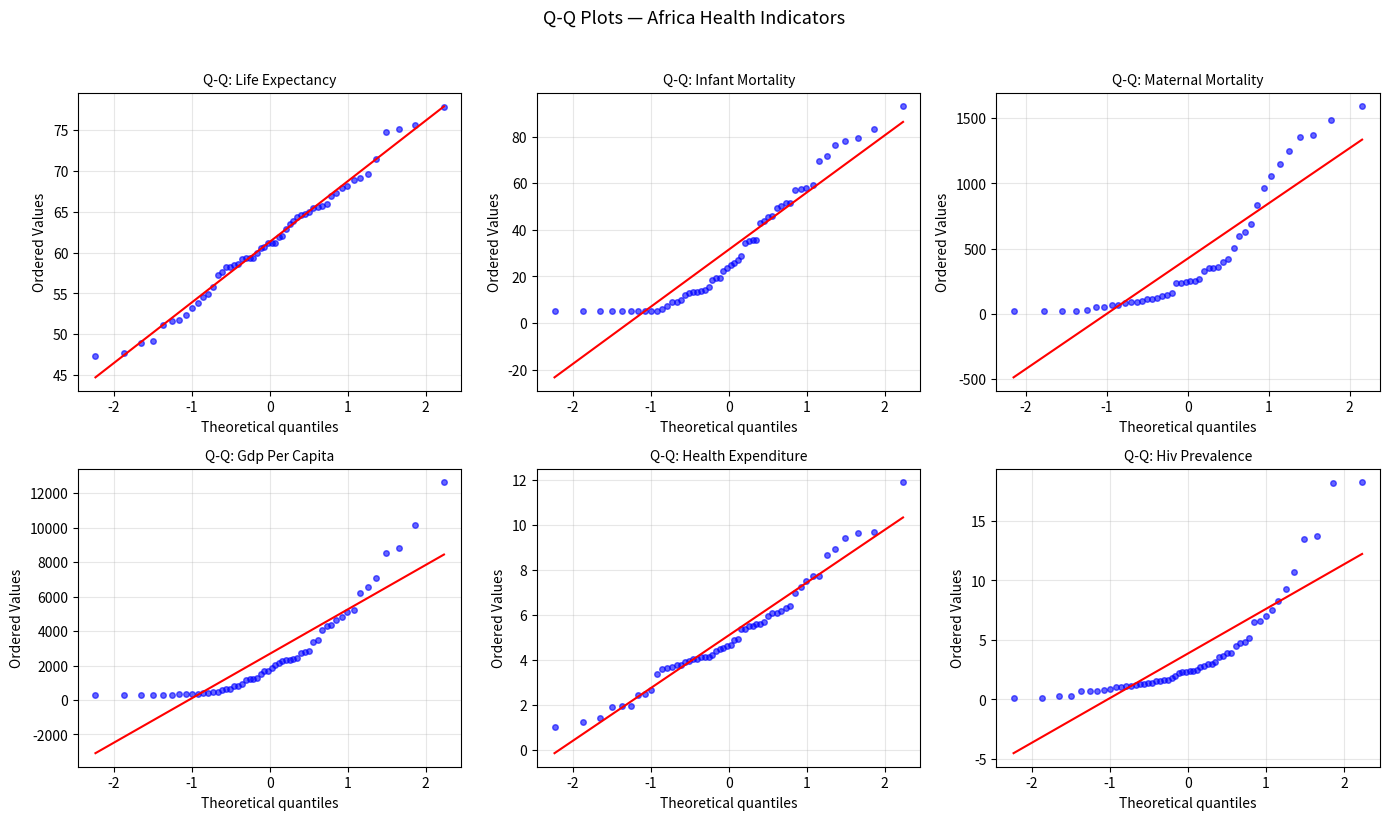
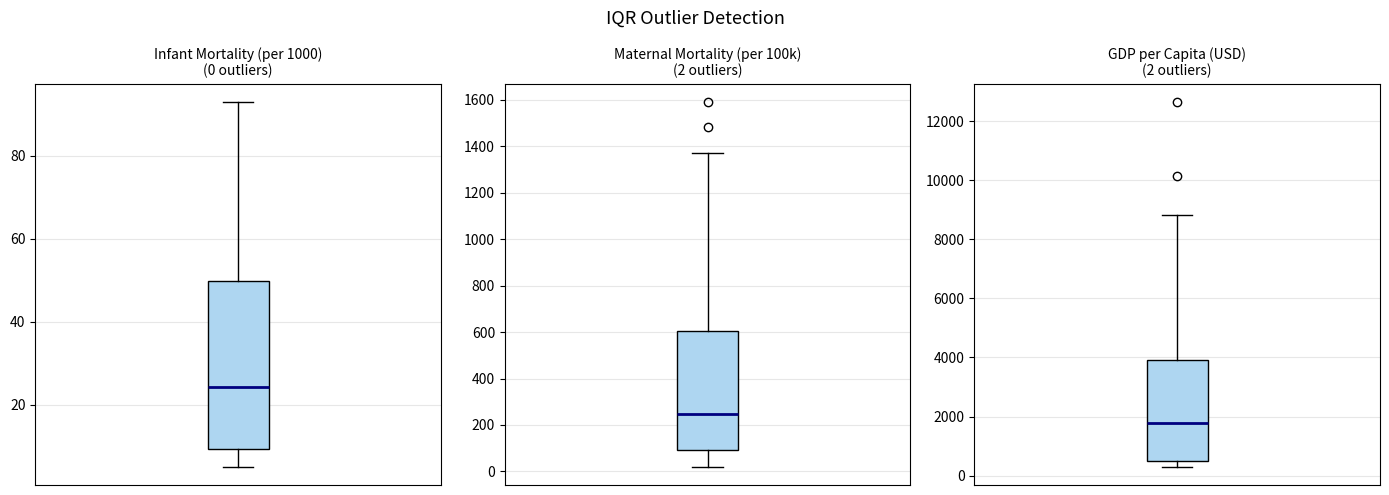
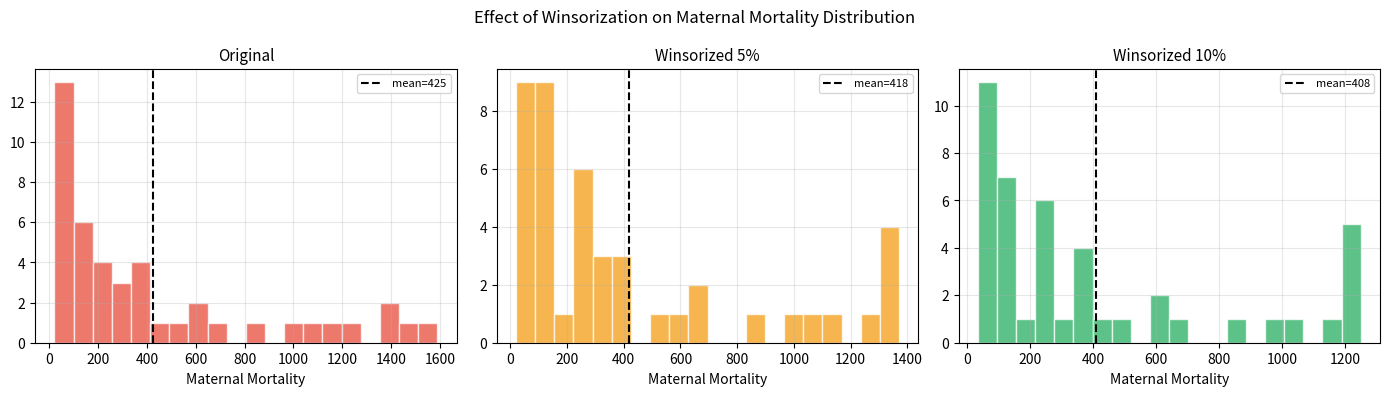

These figures' Python source, in order:
import numpy as np
import pandas as pd
import matplotlib.pyplot as plt
import matplotlib.gridspec as gridspec
from scipy import stats
from scipy.stats.mstats import winsorize

np.random.seed(42)
plt.rcParams.update({"figure.dpi": 120, "axes.grid": True,
                     "grid.alpha": 0.3, "figure.figsize": (10, 4)})

np.random.seed(42)
N = 54   # African countries

countries = [
    "Nigeria","Ethiopia","Egypt","DR Congo","Tanzania","South Africa","Kenya",
    "Uganda","Algeria","Sudan","Morocco","Mozambique","Ghana","Angola","Cameroon",
    "Madagascar","Côte d'Ivoire","Niger","Burkina Faso","Mali","Malawi","Zambia",
    "Senegal","Chad","Somalia","Zimbabwe","Guinea","Rwanda","Benin","Burundi",
    "Tunisia","South Sudan","Togo","Sierra Leone","Libya","Congo","Liberia",
    "Mauritania","Eritrea","Namibia","Gambia","Botswana","Gabon","Lesotho",
    "Guinea-Bissau","Equatorial Guinea","Mauritius","Eswatini","Djibouti",
    "Comoros","Cabo Verde","Sao Tome","Seychelles","São Tomé"
]

regions = (
    ["West Africa"]*16 + ["East Africa"]*14 +
    ["North Africa"]*6 + ["Central Africa"]*8 + ["Southern Africa"]*10
)

df = pd.DataFrame({
    "country"           : countries,
    "region"            : regions,
    "year"              : 2022,
    # Life expectancy: roughly normal, mean ~63, sd ~8
    "life_expectancy"   : np.clip(np.random.normal(63, 8, N), 45, 80),
    # Infant mortality (per 1000): right-skewed
    "infant_mortality"  : np.clip(np.random.exponential(35, N), 5, 120),
    # Maternal mortality (per 100k): right-skewed with outliers
    "maternal_mortality": np.clip(np.random.exponential(350, N) +
                                  np.random.choice([0]*50 + [800, 900, 1100, 1200], N), 20, 2000),
    # HIV prevalence (%): right-skewed
    "hiv_prevalence"    : np.clip(np.random.exponential(3.5, N), 0.1, 28),
    # Healthcare expenditure (% GDP)
    "health_expenditure": np.clip(np.random.normal(5.2, 2.1, N), 1, 12),
    # GDP per capita (USD): log-normal
    "gdp_per_capita"    : np.clip(np.exp(np.random.normal(7.2, 1.2, N)), 300, 15000),
    # Vaccination coverage DTP3 (%)
    "vaccination_dtp3"  : np.clip(np.random.normal(78, 18, N), 20, 99),
    # Access to clean water (%)
    "water_access"      : np.clip(np.random.normal(68, 22, N), 15, 99),
    # Malaria incidence per 1000
    "malaria_incidence" : np.clip(np.random.exponential(120, N), 0, 450),
    # Physicians per 1000 people
    "physicians_per1k"  : np.clip(np.random.exponential(0.8, N), 0.02, 5),
})

# Introduce realistic NaNs
for col in ["maternal_mortality", "physicians_per1k", "malaria_incidence"]:
    mask = np.random.choice([True, False], N, p=[0.12, 0.88])
    df.loc[mask, col] = np.nan

df.to_csv("africa_health.csv", index=False)
print(df.shape)
df.head()

def normality_report(series, name):
    data = series.dropna().values
    print(f"\n{'='*50}")
    print(f"Normality Tests: {name}  (n={len(data)})")
    print(f"{'='*50}")
    print(f"  Mean   : {data.mean():.3f}")
    print(f"  Std    : {data.std():.3f}")
    print(f"  Skew   : {stats.skew(data):.3f}")
    print(f"  Kurtosis: {stats.kurtosis(data):.3f}")

    # Shapiro-Wilk
    sw_stat, sw_p = stats.shapiro(data)
    print(f"\n  Shapiro-Wilk:        W={sw_stat:.4f}  p={sw_p:.4f}  "
          f"{'NORMAL' if sw_p > 0.05 else 'NOT NORMAL'}")

    # D'Agostino-Pearson
    dp_stat, dp_p = stats.normaltest(data)
    print(f"  D'Agostino-Pearson:  K²={dp_stat:.4f}  p={dp_p:.4f}  "
          f"{'NORMAL' if dp_p > 0.05 else 'NOT NORMAL'}")

    # Anderson-Darling
    ad = stats.anderson(data, dist="norm")
    ad_result = "NORMAL" if ad.statistic < ad.critical_values[2] else "NOT NORMAL"
    print(f"  Anderson-Darling:    A²={ad.statistic:.4f}  "
          f"(5% critical={ad.critical_values[2]:.4f})  {ad_result}")

columns_to_test = ["life_expectancy", "infant_mortality", "maternal_mortality",
                   "gdp_per_capita", "health_expenditure"]

for col in columns_to_test:
    normality_report(df[col], col)

fig, axes = plt.subplots(2, 3, figsize=(14, 8))
axes = axes.flatten()

plot_cols = ["life_expectancy", "infant_mortality", "maternal_mortality",
             "gdp_per_capita", "health_expenditure", "hiv_prevalence"]

for ax, col in zip(axes, plot_cols):
    data = df[col].dropna()
    stats.probplot(data, dist="norm", plot=ax)
    ax.set_title(f"Q-Q: {col.replace('_', ' ').title()}", fontsize=10)
    ax.get_lines()[0].set(markersize=4, alpha=0.6)

plt.suptitle("Q-Q Plots — Africa Health Indicators", fontsize=13, y=1.02)
plt.tight_layout()
plt.savefig("qq_plots.png", bbox_inches="tight")
plt.show()

def iqr_outliers(series, k=1.5):
    """Return outlier mask using IQR method."""
    q1  = series.quantile(0.25)
    q3  = series.quantile(0.75)
    iqr = q3 - q1
    lo  = q1 - k * iqr
    hi  = q3 + k * iqr
    mask = (series < lo) | (series > hi)
    return mask, lo, hi

print(f"{'Column':<25} {'Q1':>8} {'Q3':>8} {'IQR':>8} "
      f"{'Lower':>8} {'Upper':>8} {'Outliers':>10}")
print("-" * 82)

outlier_summary = {}
for col in ["infant_mortality", "maternal_mortality", "hiv_prevalence",
            "gdp_per_capita", "malaria_incidence"]:
    s = df[col].dropna()
    mask, lo, hi = iqr_outliers(s)
    outlier_summary[col] = df[col].index[df[col].notna()][mask]
    print(f"{col:<25} {s.quantile(.25):>8.1f} {s.quantile(.75):>8.1f} "
          f"{s.quantile(.75)-s.quantile(.25):>8.1f} "
          f"{lo:>8.1f} {hi:>8.1f} {mask.sum():>10}")

# Visual: box plots with outliers highlighted
fig, axes = plt.subplots(1, 3, figsize=(14, 5))
plot_targets = [("infant_mortality", "Infant Mortality (per 1000)"),
                ("maternal_mortality", "Maternal Mortality (per 100k)"),
                ("gdp_per_capita", "GDP per Capita (USD)")]

for ax, (col, label) in zip(axes, plot_targets):
    data = df[col].dropna()
    mask, lo, hi = iqr_outliers(data)
    normal  = data[~mask]
    outliers = data[mask]

    ax.boxplot(data, vert=True, patch_artist=True,
               boxprops=dict(facecolor="#AED6F1"),
               medianprops=dict(color="navy", linewidth=2),
               flierprops=dict(marker="o", color="crimson", markersize=6))
    ax.set_title(f"{label}\n({len(outliers)} outliers)", fontsize=10)
    ax.set_xticks([])

plt.suptitle("IQR Outlier Detection", fontsize=13)
plt.tight_layout()
plt.savefig("iqr_boxplots.png", bbox_inches="tight")
plt.show()

def zscore_outliers(series, threshold=3.0):
    z = np.abs(stats.zscore(series.dropna()))
    return z > threshold

def modified_zscore_outliers(series, threshold=3.5):
    data   = series.dropna()
    median = data.median()
    mad    = np.median(np.abs(data - median))
    mz     = 0.6745 * np.abs(data - median) / (mad + 1e-9)
    return mz > threshold

# Compare all three methods on maternal_mortality
col  = "maternal_mortality"
data = df[col].dropna()

iqr_mask  = iqr_outliers(data)[0]
z_mask    = zscore_outliers(df[col])
mz_mask   = modified_zscore_outliers(df[col])

print(f"Outlier comparison for: {col}")
print(f"  IQR method          : {iqr_mask.sum()} outliers")
print(f"  Z-score (|z|>3)     : {z_mask.sum()} outliers")
print(f"  Modified Z (|mz|>3.5): {mz_mask.sum()} outliers")

print("\nCountries flagged by Modified Z-score:")
flagged_idx = df[col].dropna().index[mz_mask]
print(df.loc[flagged_idx, ["country", col]].to_string(index=False))

col  = "maternal_mortality"
raw  = df[col].dropna().values

# Apply Winsorization at 5th and 95th percentiles
w05  = winsorize(raw, limits=[0.05, 0.05])
w10  = winsorize(raw, limits=[0.10, 0.10])

print(f"{'Statistic':<12} {'Original':>12} {'Win. 5%':>12} {'Win. 10%':>12}")
print("-" * 52)
for label, arr in [("Original", raw), ("Win. 5%", w05), ("Win. 10%", w10)]:
    print(f"{label:<12} {arr.mean():>12.1f} {np.std(arr):>12.1f} "
          f"{arr.max():>12.1f}")

# Before/After visualisation
fig, axes = plt.subplots(1, 3, figsize=(14, 4), sharey=False)
for ax, (label, arr, color) in zip(
    axes,
    [("Original", raw, "#E74C3C"),
     ("Winsorized 5%", np.array(w05), "#F39C12"),
     ("Winsorized 10%", np.array(w10), "#27AE60")]
):
    ax.hist(arr, bins=20, color=color, alpha=0.75, edgecolor="white")
    ax.axvline(np.mean(arr), color="black", linestyle="--", label=f"mean={np.mean(arr):.0f}")
    ax.set_title(label, fontsize=11)
    ax.legend(fontsize=8)
    ax.set_xlabel("Maternal Mortality")

plt.suptitle("Effect of Winsorization on Maternal Mortality Distribution", fontsize=12)
plt.tight_layout()
plt.savefig("winsorization.png", bbox_inches="tight")
plt.show()

def ttest_report(name, stat, p, alpha=0.05):
    verdict = "REJECT H₀" if p < alpha else "FAIL TO REJECT H₀"
    print(f"  {name:<35}  t={stat:>8.4f}  p={p:.4f}  → {verdict}")

# One-sample t-test
# H₀: Mean life expectancy in Africa = 65 years (WHO target)
le = df["life_expectancy"].dropna()
t_stat, p_val = stats.ttest_1samp(le, popmean=65)

print("One-Sample t-Test")
print(f"  H₀: Mean life expectancy = 65 years")
print(f"  Sample mean = {le.mean():.2f}, n = {len(le)}")
ttest_report("Life Expectancy vs. 65", t_stat, p_val)

# 95% Confidence Interval
ci = stats.t.interval(0.95, df=len(le)-1, loc=le.mean(), scale=stats.sem(le))
print(f"  95% CI: [{ci[0]:.2f}, {ci[1]:.2f}]")

# Independent two-sample t-test
# H₀: Mean life expectancy is the same in North Africa vs Sub-Saharan Africa
north    = df[df["region"] == "North Africa"]["life_expectancy"].dropna()
sub_sah  = df[df["region"] != "North Africa"]["life_expectancy"].dropna()

print("\nIndependent Two-Sample t-Test")
print(f"  North Africa mean   : {north.mean():.2f}  (n={len(north)})")
print(f"  Sub-Saharan mean    : {sub_sah.mean():.2f}  (n={len(sub_sah)})")
print(f"  H₀: means are equal")

# Equal variance
t, p = stats.ttest_ind(north, sub_sah)
ttest_report("Equal variance (Student's)", t, p)

# Unequal variance (Welch's — default, more robust)
t, p = stats.ttest_ind(north, sub_sah, equal_var=False)
ttest_report("Unequal variance (Welch's)", t, p)

# Levene's test to check variance equality
lev_stat, lev_p = stats.levene(north, sub_sah)
print(f"\n  Levene's variance test: F={lev_stat:.4f}  p={lev_p:.4f}  "
      f"→ variances {'EQUAL' if lev_p > 0.05 else 'UNEQUAL'} at α=0.05")

# Paired t-test: simulated intervention effect
# Scenario: life expectancy before and after a 5-year health program
np.random.seed(7)
n      = 30
before = np.clip(np.random.normal(58, 7, n), 40, 75)
effect = np.clip(np.random.normal(3.2, 2.1, n), -1, 9)   # intervention effect
after  = before + effect

t_stat, p_val = stats.ttest_rel(before, after)
print("\nPaired t-Test — Health Intervention Effect")
print(f"  H₀: No difference before/after intervention")
print(f"  Before: mean={before.mean():.2f}  After: mean={after.mean():.2f}")
print(f"  Mean improvement: {(after - before).mean():.2f} years")
ttest_report("Paired t (before vs. after)", t_stat, p_val)

# Effect size — Cohen's d
diff   = after - before
cohens_d = diff.mean() / diff.std()
print(f"  Cohen's d = {cohens_d:.3f}  "
      f"({'small' if abs(cohens_d) < 0.5 else 'medium' if abs(cohens_d) < 0.8 else 'large'} effect)")

# One-Way ANOVA: life expectancy across all 5 regions
groups = [df[df["region"] == r]["life_expectancy"].dropna().values
          for r in df["region"].unique()]

f_stat, p_val = stats.f_oneway(*groups)

print("\nOne-Way ANOVA — Life Expectancy by Region")
print(f"  H₀: All regional means are equal")
for r, g in zip(df["region"].unique(), groups):
    print(f"  {r:<20}: mean={g.mean():.1f}  n={len(g)}")
print(f"\n  F = {f_stat:.4f},  p = {p_val:.4f}")
print(f"  → {'REJECT H₀ — regions differ' if p_val < 0.05 else 'FAIL TO REJECT H₀'}")

# Exercise 1


# Exercise 2


# Exercise 3
